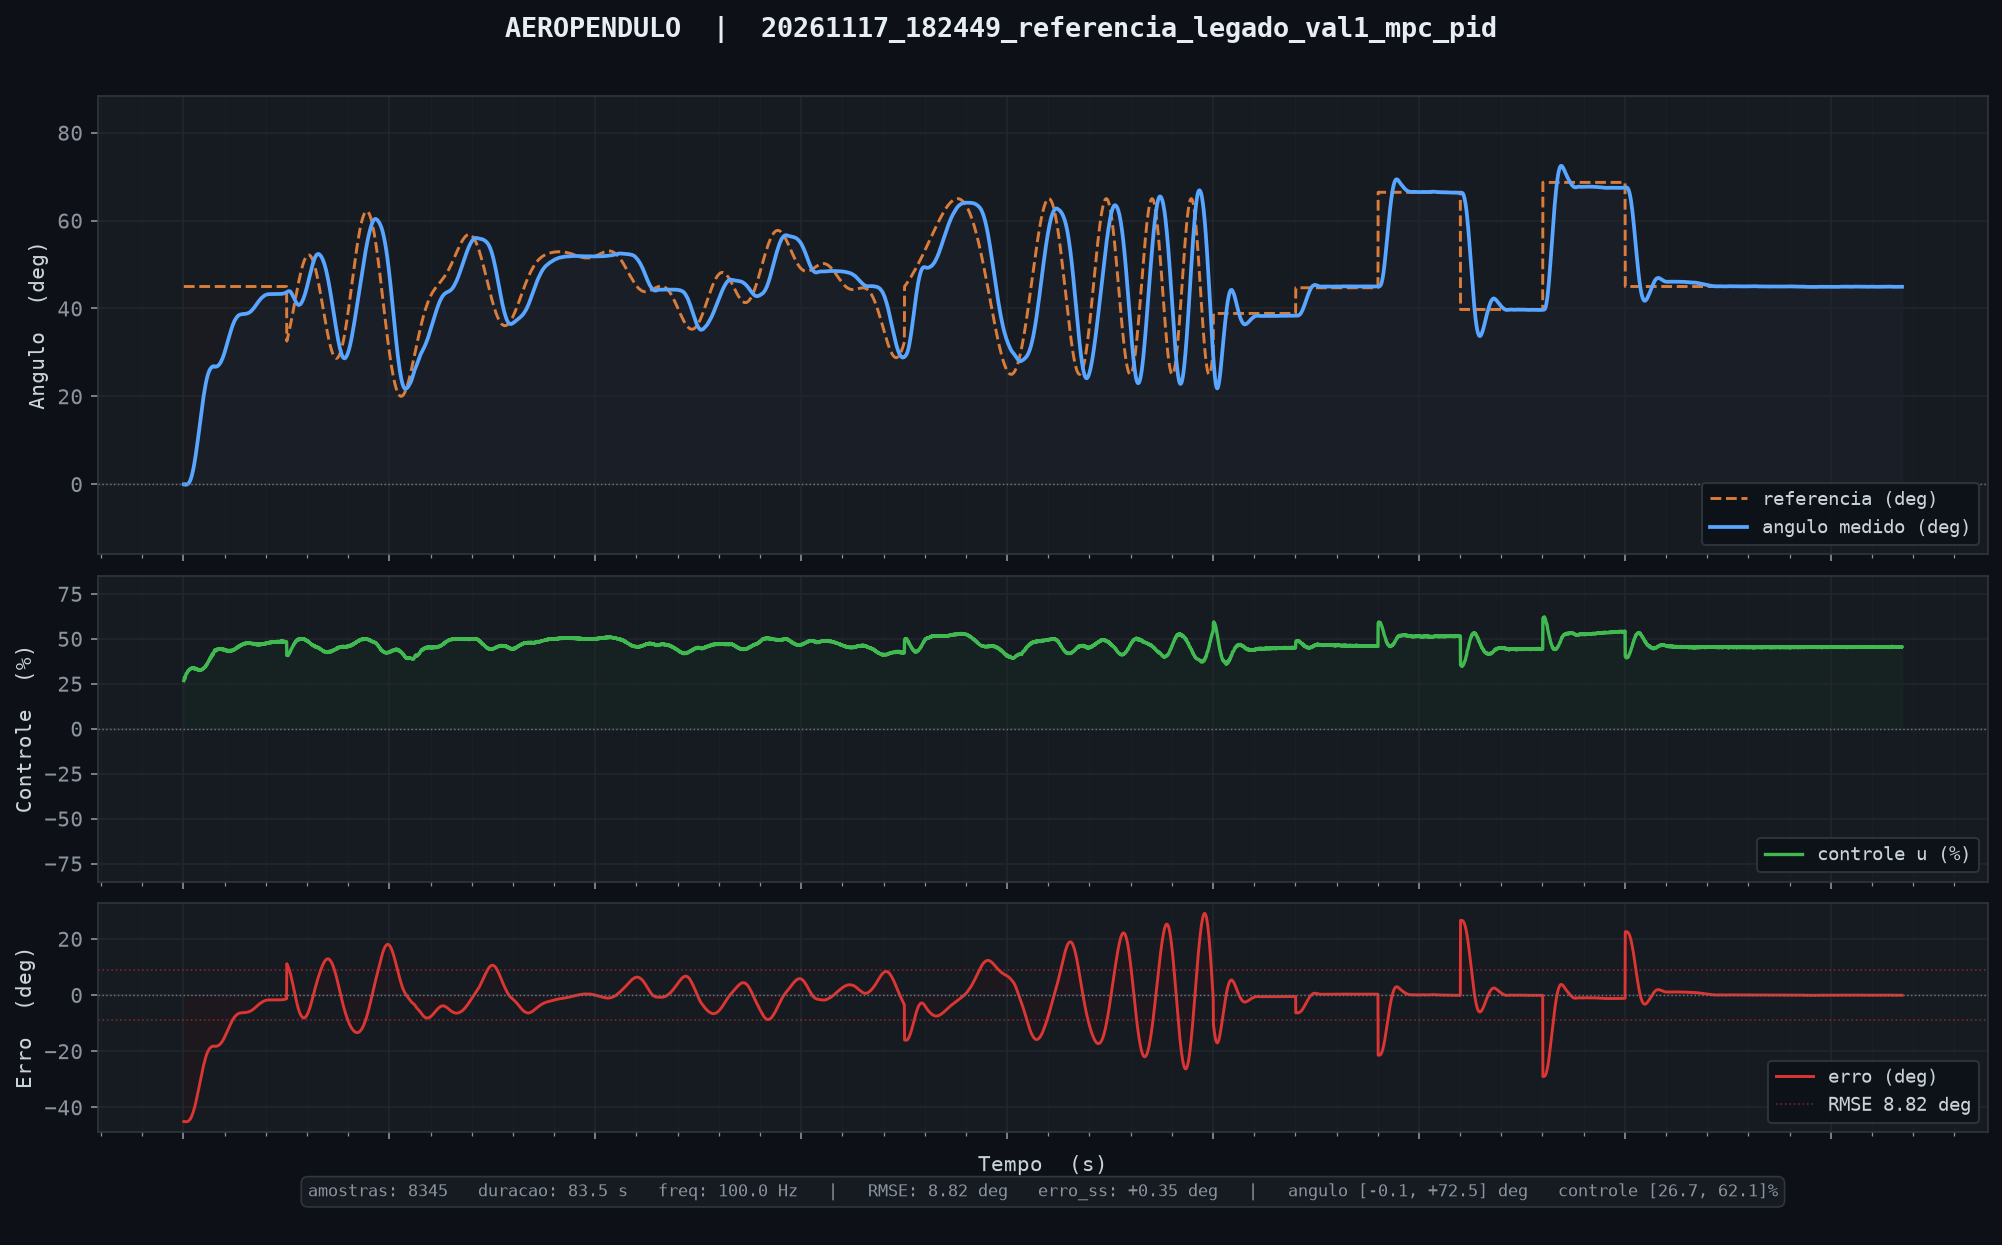

The data file committed next to this chart (first rows):
tempo_ms, angulo_deg, u_pct, referencia, tempo_inf_ms
20, -0.02, 26.72, 45.00, 0.000
30, -0.02, 27.05, 45.00, 0.000
40, -0.05, 27.89, 45.00, 0.000
50, -0.11, 28.69, 45.00, 0.000
60, -0.11, 27.98, 45.00, 0.000
70, -0.09, 27.80, 45.00, 0.000
80, -0.06, 28.06, 45.00, 0.000
90, -0.03, 28.15, 45.00, 0.000
100, -0.04, 29.29, 45.00, 0.000
110, -0.05, 29.50, 45.00, 0.000
120, -0.08, 30.24, 45.00, 0.000
130, -0.10, 30.49, 45.00, 0.000
140, -0.12, 30.81, 45.00, 0.000
150, -0.12, 30.67, 45.00, 0.000
160, -0.11, 30.63, 45.00, 0.000
170, -0.09, 30.86, 45.00, 0.000
180, -0.07, 31.16, 45.00, 0.000
190, -0.04, 31.16, 45.00, 0.000
200, -0.01, 31.45, 45.00, 0.000
210, 0.01, 32.00, 45.00, 0.000
220, 0.03, 32.23, 45.00, 0.000
230, 0.07, 32.08, 45.00, 0.000
240, 0.11, 32.30, 45.00, 0.000
250, 0.17, 32.37, 45.00, 0.000
260, 0.22, 32.64, 45.00, 0.000
270, 0.29, 32.56, 45.00, 0.000
280, 0.37, 32.70, 45.00, 0.000
290, 0.45, 32.79, 45.00, 0.000
300, 0.55, 32.86, 45.00, 0.000
310, 0.64, 33.20, 45.00, 0.000
320, 0.73, 33.39, 45.00, 0.000
330, 0.83, 33.39, 45.00, 0.000
340, 0.94, 33.45, 45.00, 0.000
350, 1.06, 33.52, 45.00, 0.000
360, 1.19, 33.48, 45.00, 0.000
370, 1.34, 33.33, 45.00, 0.000
380, 1.50, 33.38, 45.00, 0.000
390, 1.65, 33.63, 45.00, 0.000
400, 1.82, 33.45, 45.00, 0.000
410, 1.99, 33.72, 45.00, 0.000
420, 2.18, 33.57, 45.00, 0.000
430, 2.37, 33.65, 45.00, 0.000
440, 2.56, 33.72, 45.00, 0.000
450, 2.77, 33.63, 45.00, 0.000
460, 2.97, 33.79, 45.00, 0.000
470, 3.20, 33.55, 45.00, 0.000
480, 3.43, 33.64, 45.00, 0.000
490, 3.66, 33.69, 45.00, 0.000
500, 3.91, 33.64, 45.00, 0.000
510, 4.14, 33.88, 45.00, 0.000
520, 4.41, 33.49, 45.00, 0.000
530, 4.67, 33.66, 45.00, 0.000
540, 4.95, 33.30, 45.00, 0.000
550, 5.23, 33.54, 45.00, 0.000
560, 5.53, 33.21, 45.00, 0.000
570, 5.81, 33.55, 45.00, 0.000
580, 6.11, 33.41, 45.00, 0.000
590, 6.40, 33.60, 45.00, 0.000
600, 6.72, 33.22, 45.00, 0.000
610, 7.03, 33.23, 45.00, 0.000
... 8,285 more rows
